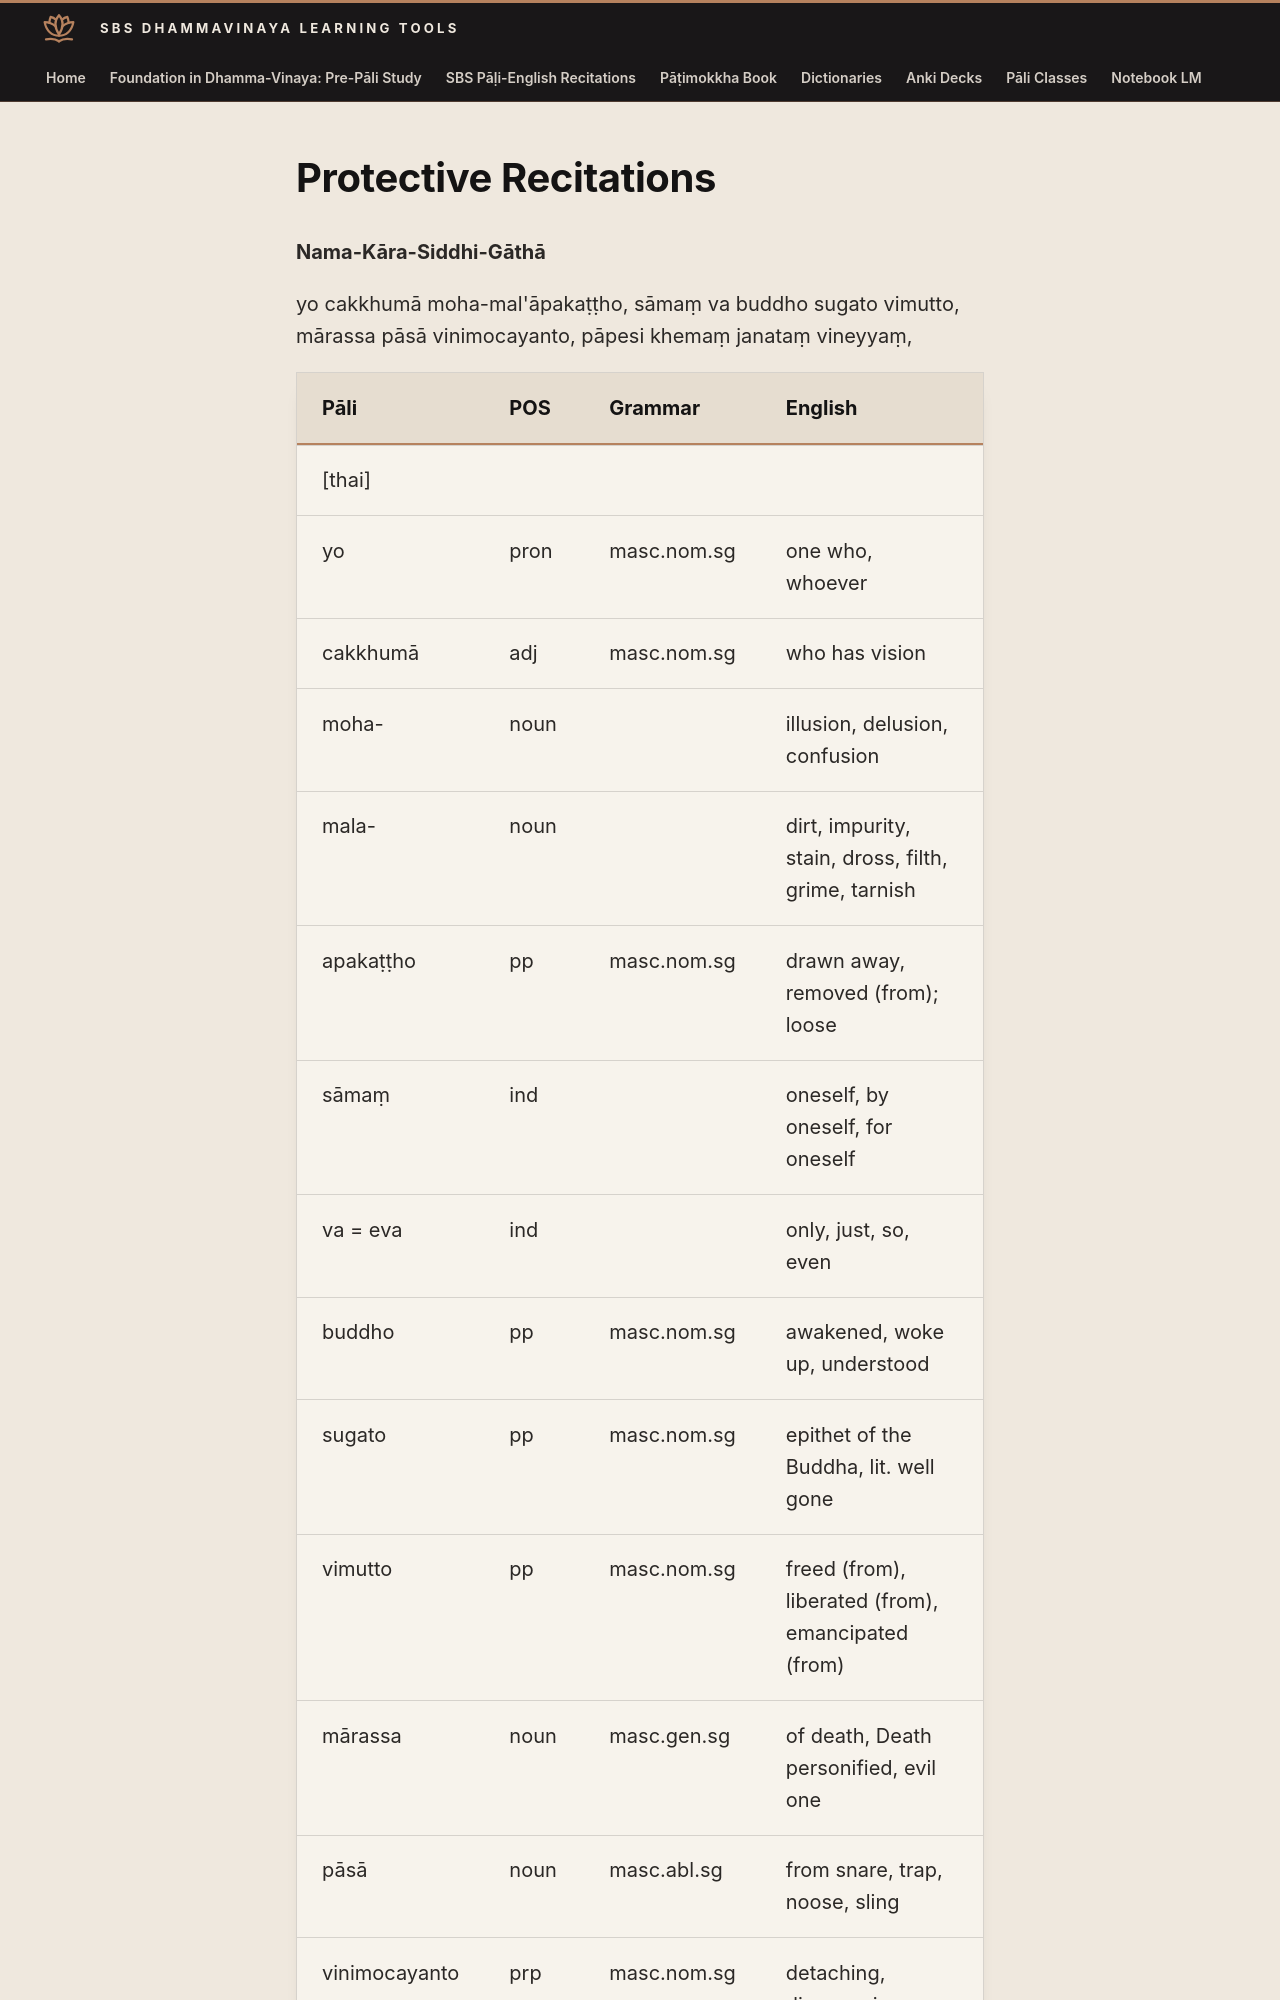

repository: sasanarakkha/study-tools · page: 6-pali-class/sbs-per-analysis/per-51-nama-kara-siddhi-gatha/index.html · generator: mkdocs

# Protective Recitations

**Nama-Kāra-Siddhi-Gāthā**

yo cakkhumā moha-mal'āpakaṭṭho, sāmaṃ va buddho sugato vimutto, mārassa pāsā vinimocayanto, pāpesi khemaṃ janataṃ vineyyaṃ,

| Pāli | POS | Grammar | English |
| --- | --- | --- | --- |
| [thai] | | | |
| yo | pron | masc.nom.sg | one who, whoever |
| cakkhumā | adj | masc.nom.sg | who has vision |
| moha- | noun | | illusion, delusion, confusion |
| mala- | noun | | dirt, impurity, stain, dross, filth, grime, tarnish |
| apakaṭṭho | pp | masc.nom.sg | drawn away, removed (from); loose |
| sāmaṃ | ind | | oneself, by oneself, for oneself |
| va = eva | ind | | only, just, so, even |
| buddho | pp | masc.nom.sg | awakened, woke up, understood |
| sugato | pp | masc.nom.sg | epithet of the Buddha, lit. well gone |
| vimutto | pp | masc.nom.sg | freed (from), liberated (from), emancipated (from) |
| mārassa | noun | masc.gen.sg | of death, Death personified, evil one |
| pāsā | noun | masc.abl.sg | from snare, trap, noose, sling |
| vinimocayanto | prp | masc.nom.sg | detaching, disengaging, releasing, freed from |
| pāpesi | verb | aor.3.sg | let to go; caused to reach or attain. |
| khemaṃ | noun | masc.acc.sg | safety, security, sanctuary, peace, rest |
| janataṃ | noun | fem.acc.sg | people |
| vineyyaṃ | adj | fem.acc.sg | fit to be trained, tamable |
